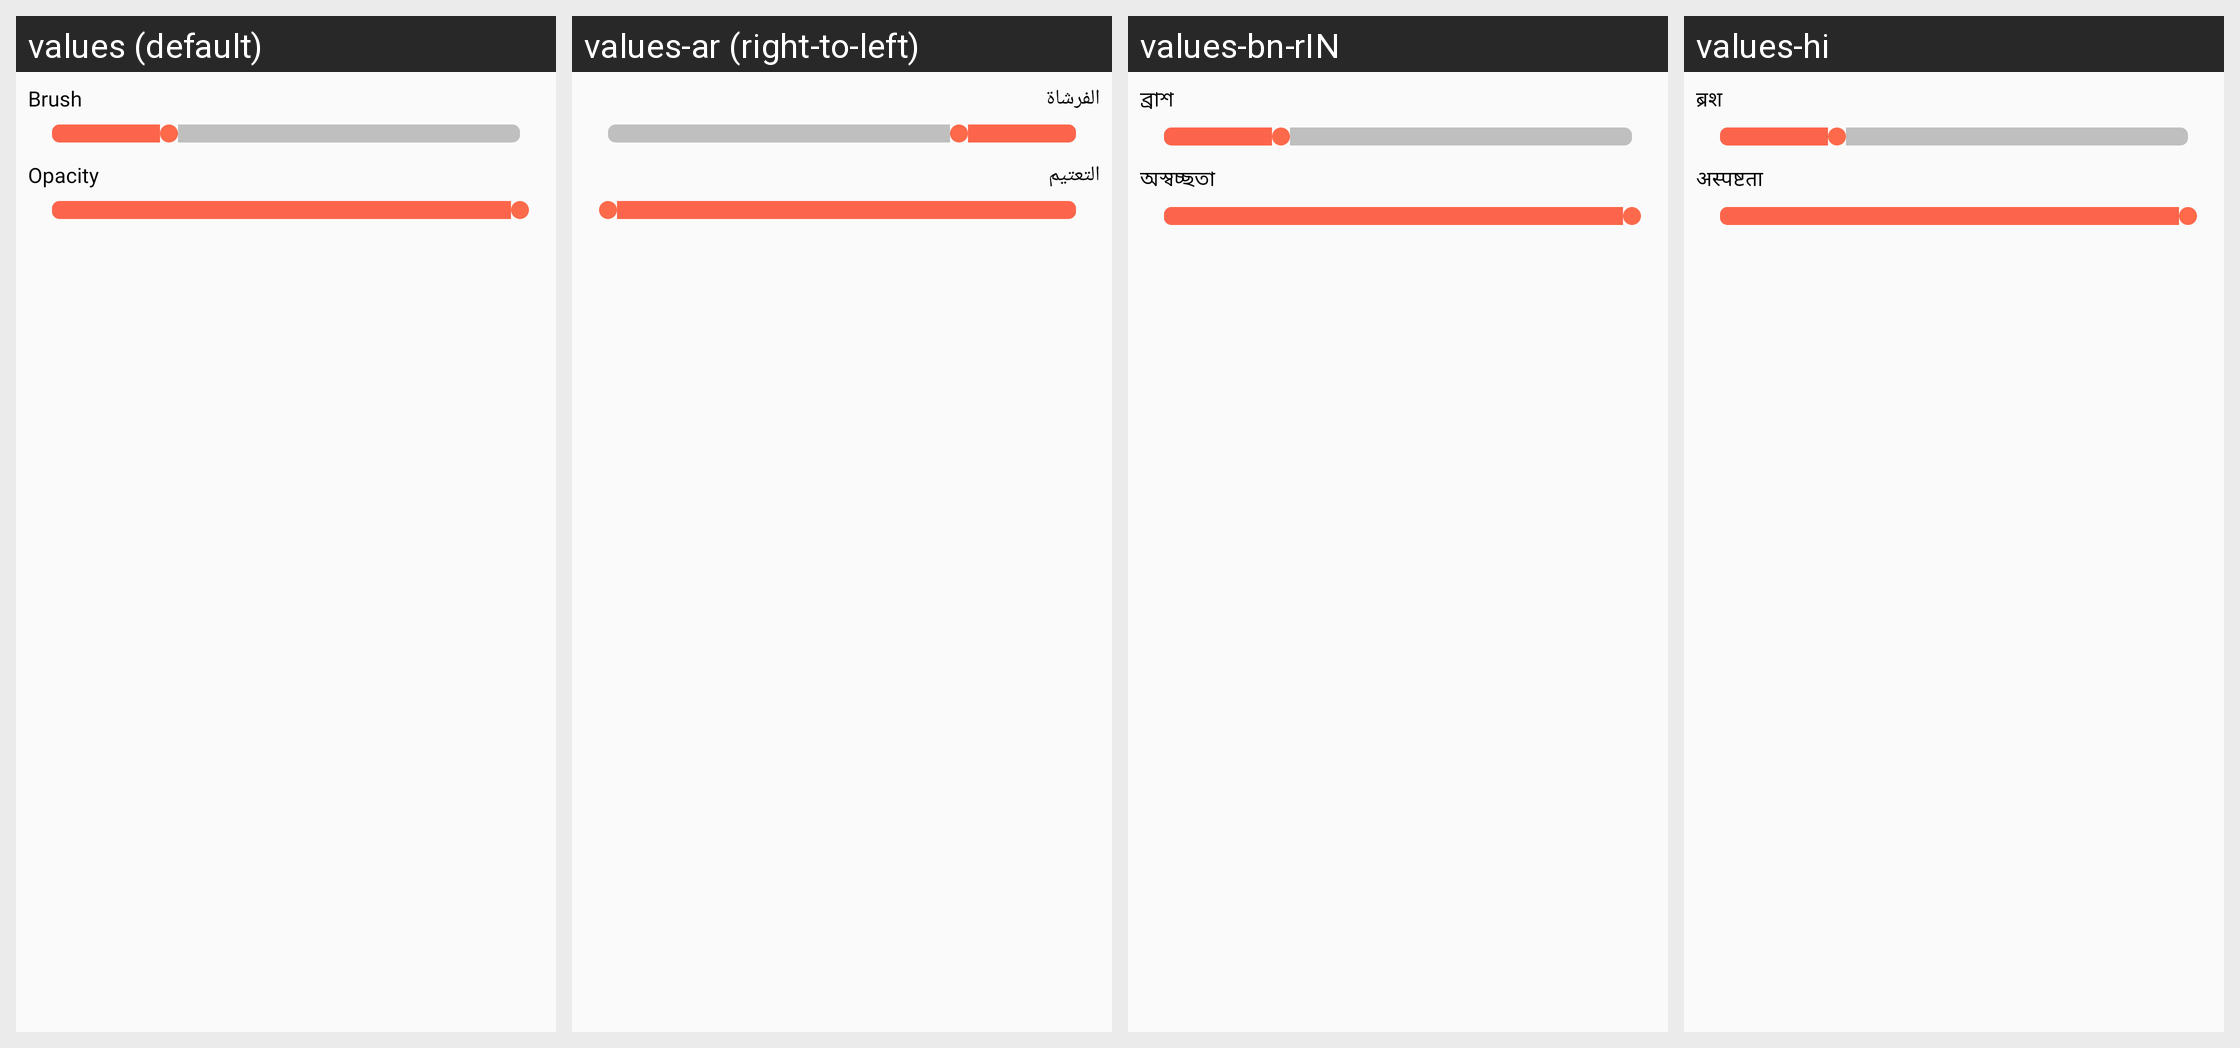

This grid shows one Android layout under several languages. Give, for every string resource on the screen, its name, the default text and each shown locale's text.
Android screen res/layout/dg_fragment_shapes_bs.xml rendered under 4 locales, left to right: values (default), values-ar (right-to-left), values-bn-rIN, values-hi. Device: Nexus 5 (rendered at 1080×1920; each locale shown at half size, 540×960, under a caption strip naming it); theme AppTheme_White.
Other locales in the repository, not shown: values-de, values-es, values-fr, values-ja, values-vi.
Strings drawn on this screen, with the default value and each locale's value (text and hints the layout hard-codes, and strings that could not be matched under every locale, appear in the picture but are not listed):

brush
  values: Brush
  values-ar: الفرشاة
  values-bn-rIN: ব্রাশ
  values-hi: ब्रश

opacity
  values: Opacity
  values-ar: التعتيم
  values-bn-rIN: অস্বচ্ছতা
  values-hi: अस्पष्टता
